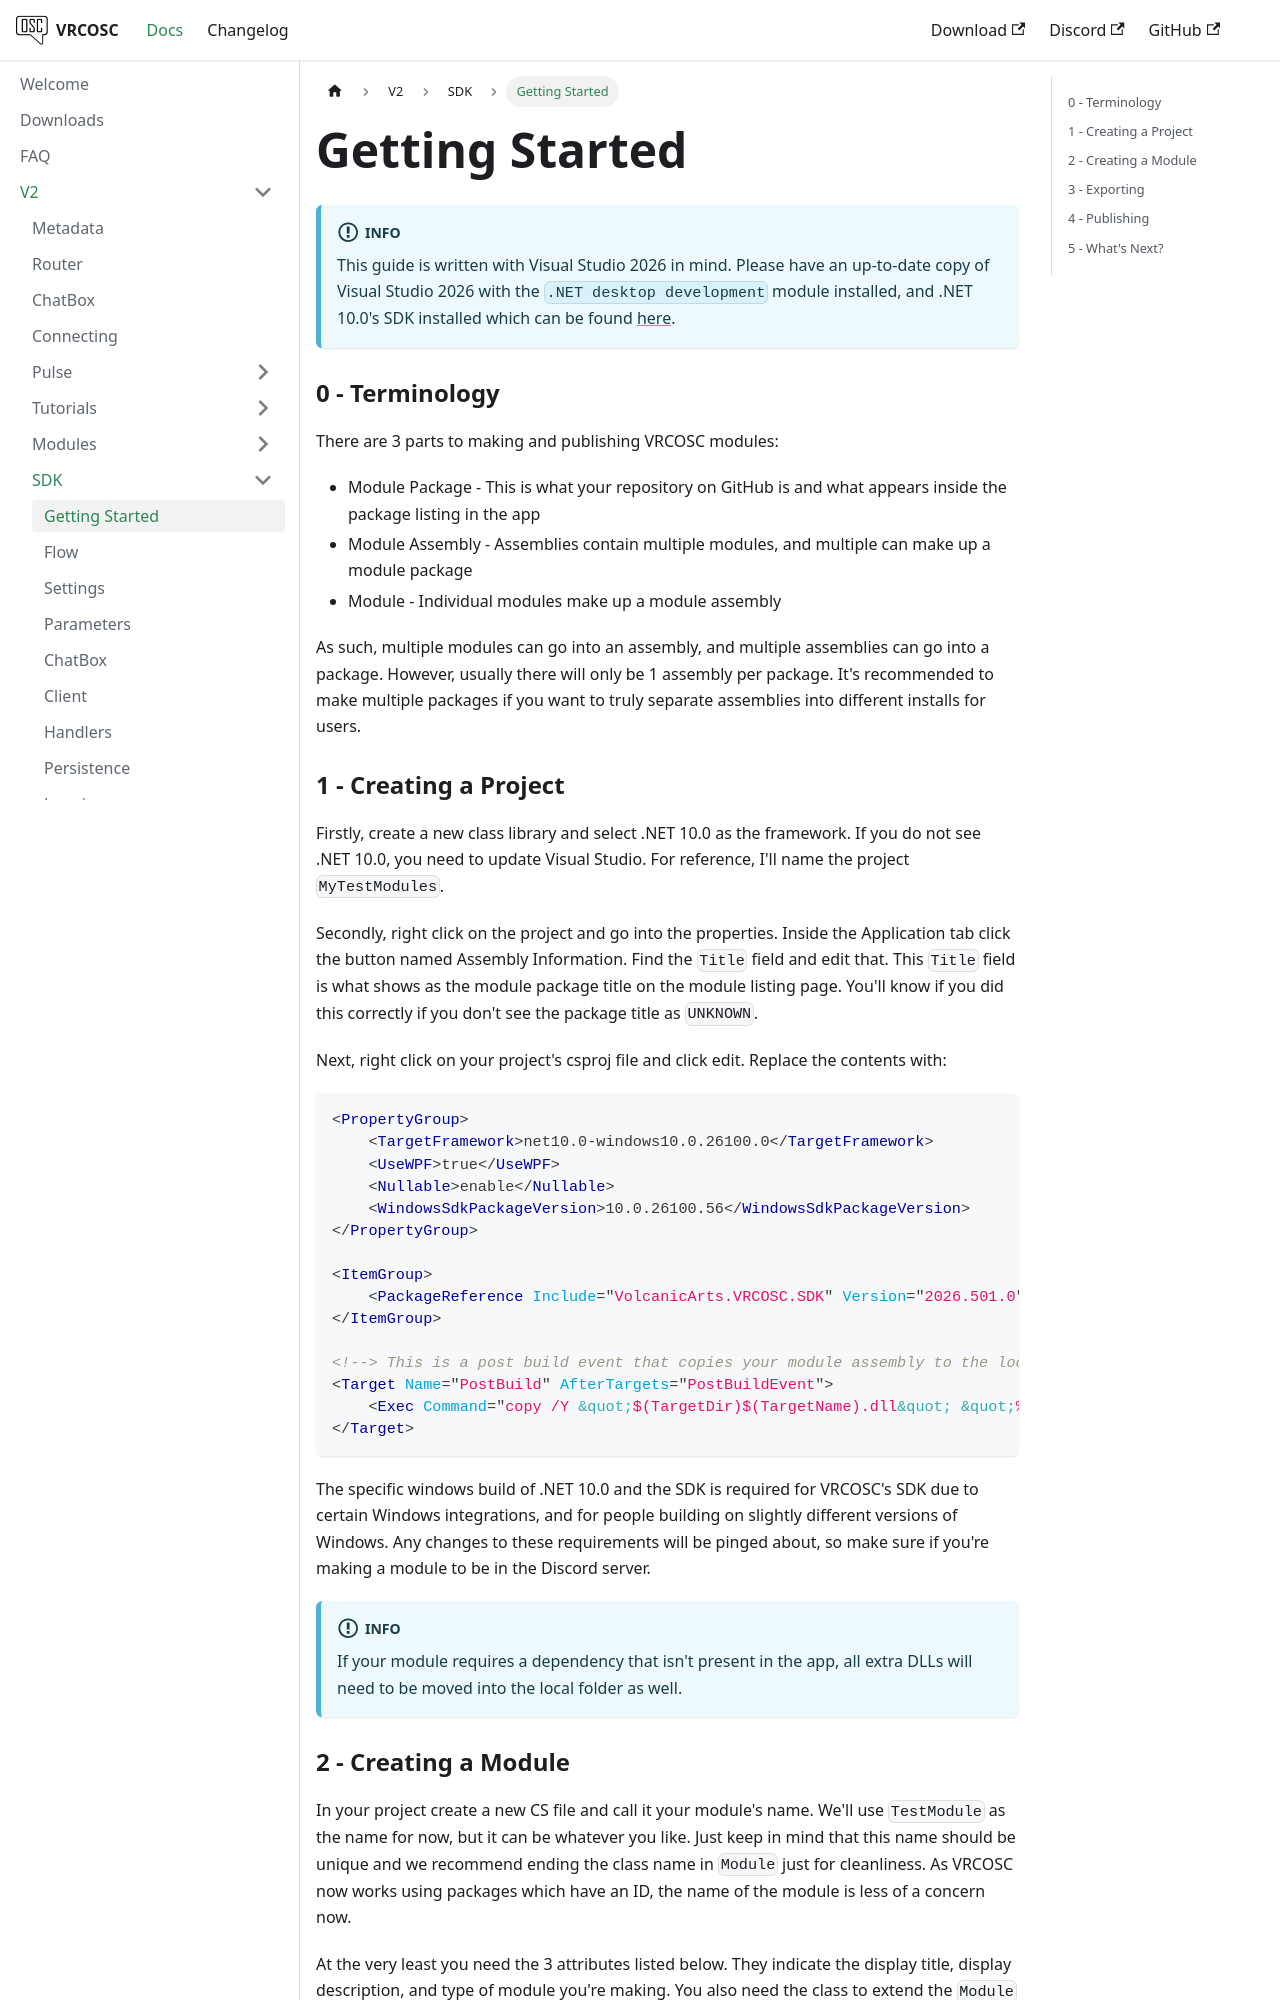

repository: VolcanicArts/vrcosc.com · page: docs/v2/sdk/getting-started.html · generator: docusaurus

---
sidebar_position: 2
description: Create and build a module project
---

# Getting Started

:::info

This guide is written with Visual Studio 2026 in mind. Please have an up-to-date copy of Visual Studio 2026 with the `.NET desktop development` module installed, and .NET 10.0's SDK installed which can be found [here](https://dotnet.microsoft.com/en-us/download/dotnet/10.0).

:::

### 0 - Terminology {/* #terminology */}
There are 3 parts to making and publishing VRCOSC modules:

- Module Package - This is what your repository on GitHub is and what appears inside the package listing in the app
- Module Assembly - Assemblies contain multiple modules, and multiple can make up a module package
- Module - Individual modules make up a module assembly

As such, multiple modules can go into an assembly, and multiple assemblies can go into a package. However, usually there will only be 1 assembly per package.
It's recommended to make multiple packages if you want to truly separate assemblies into different installs for users.

### 1 - Creating a Project {/* #creating-a-project */}
Firstly, create a new class library and select .NET 10.0 as the framework. If you do not see .NET 10.0, you need to update Visual Studio. For reference, I'll name the project `MyTestModules`.

Secondly, right click on the project and go into the properties. Inside the Application tab click the button named Assembly Information. Find the `Title` field and edit that. This `Title` field is what shows as the module package title on the module listing page. You'll know if you did this correctly if you don't see the package title as `UNKNOWN`.

Next, right click on your project's csproj file and click edit. Replace the contents with:
```xml
<PropertyGroup>
    <TargetFramework>net10.0-windows10.0.26100.0</TargetFramework>
    <UseWPF>true</UseWPF>
    <Nullable>enable</Nullable>
    <WindowsSdkPackageVersion>10.0.26100.56</WindowsSdkPackageVersion>
</PropertyGroup>

<ItemGroup>
    <PackageReference Include="VolcanicArts.VRCOSC.SDK" Version="2026.501.0" />
</ItemGroup>

<!--> This is a post build event that copies your module assembly to the local package directory for VRCOSC <-->
<Target Name="PostBuild" AfterTargets="PostBuildEvent">
    <Exec Command="copy /Y &quot;$(TargetDir)$(TargetName).dll&quot; &quot;%25appdata%25\VRCOSC\packages\local\$(TargetName).dll&quot;"/>
</Target>
```

The specific windows build of .NET 10.0 and the SDK is required for VRCOSC's SDK due to certain Windows integrations, and for people building on slightly different versions of Windows.
Any changes to these requirements will be pinged about, so make sure if you're making a module to be in the Discord server.

:::info

If your module requires a dependency that isn't present in the app, all extra DLLs will need to be moved into the local folder as well.

:::
